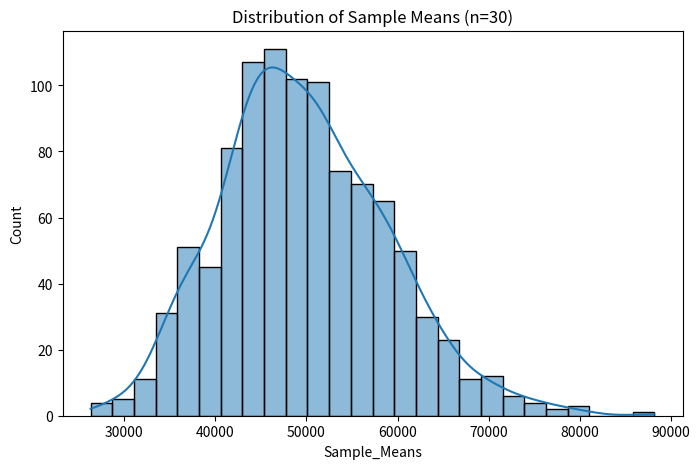

Python code for this plot:
# Task-3
import numpy as np
import pandas as pd
import matplotlib.pyplot as plt
import seaborn as sns

np.random.seed(42)

# Right-skewed income distribution
income = np.random.exponential(scale=50000, size=100000)

df = pd.DataFrame({"Income": income})


sample_means = []

for i in range(1000):
    sample = df["Income"].sample(n=30)
    sample_mean = sample.mean()
    sample_means.append(sample_mean)


sample_means_df = pd.DataFrame({"Sample_Means": sample_means})


plt.figure(figsize=(8,5))
sns.histplot(sample_means_df["Sample_Means"], kde=True)
plt.title("Distribution of Sample Means (n=30)")
plt.show()
